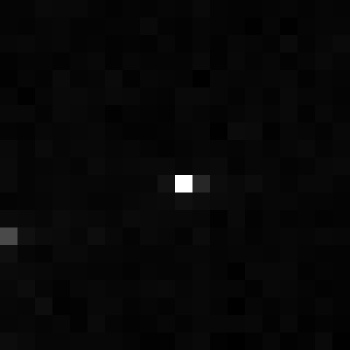

Data behind this chart, as committed beside it:
, xmin, ymin, lat, lon, area, perimeter, max_nanowatts, min_nanowatts, moonlight_illumination, clear_sky_confidence, mean_nanowatts
0, 981, 3239, -5.761, -5.761, 1.0, 0.0, 13.35, 0.008349, 11.83, 0.0, 0.3792
